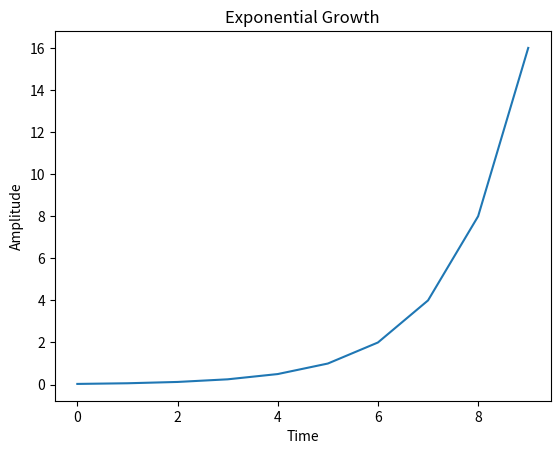

Recreate this plot in Python.

#install matplotlib if it is not already installed in your system
# sudo apt-get install python3-matplotlib
# run either as python3 <this script name> or add the path to python3 binary as at the top of the file #!<python3 binary path> 
import matplotlib.pyplot as plt
series = [0.03125,0.0625,0.125, 0.25,0.5,1,2,4,8,16]
plt.plot(series)
plt.title('Exponential Growth')
plt.ylabel('Amplitude')
plt.xlabel('Time')
plt.show()
